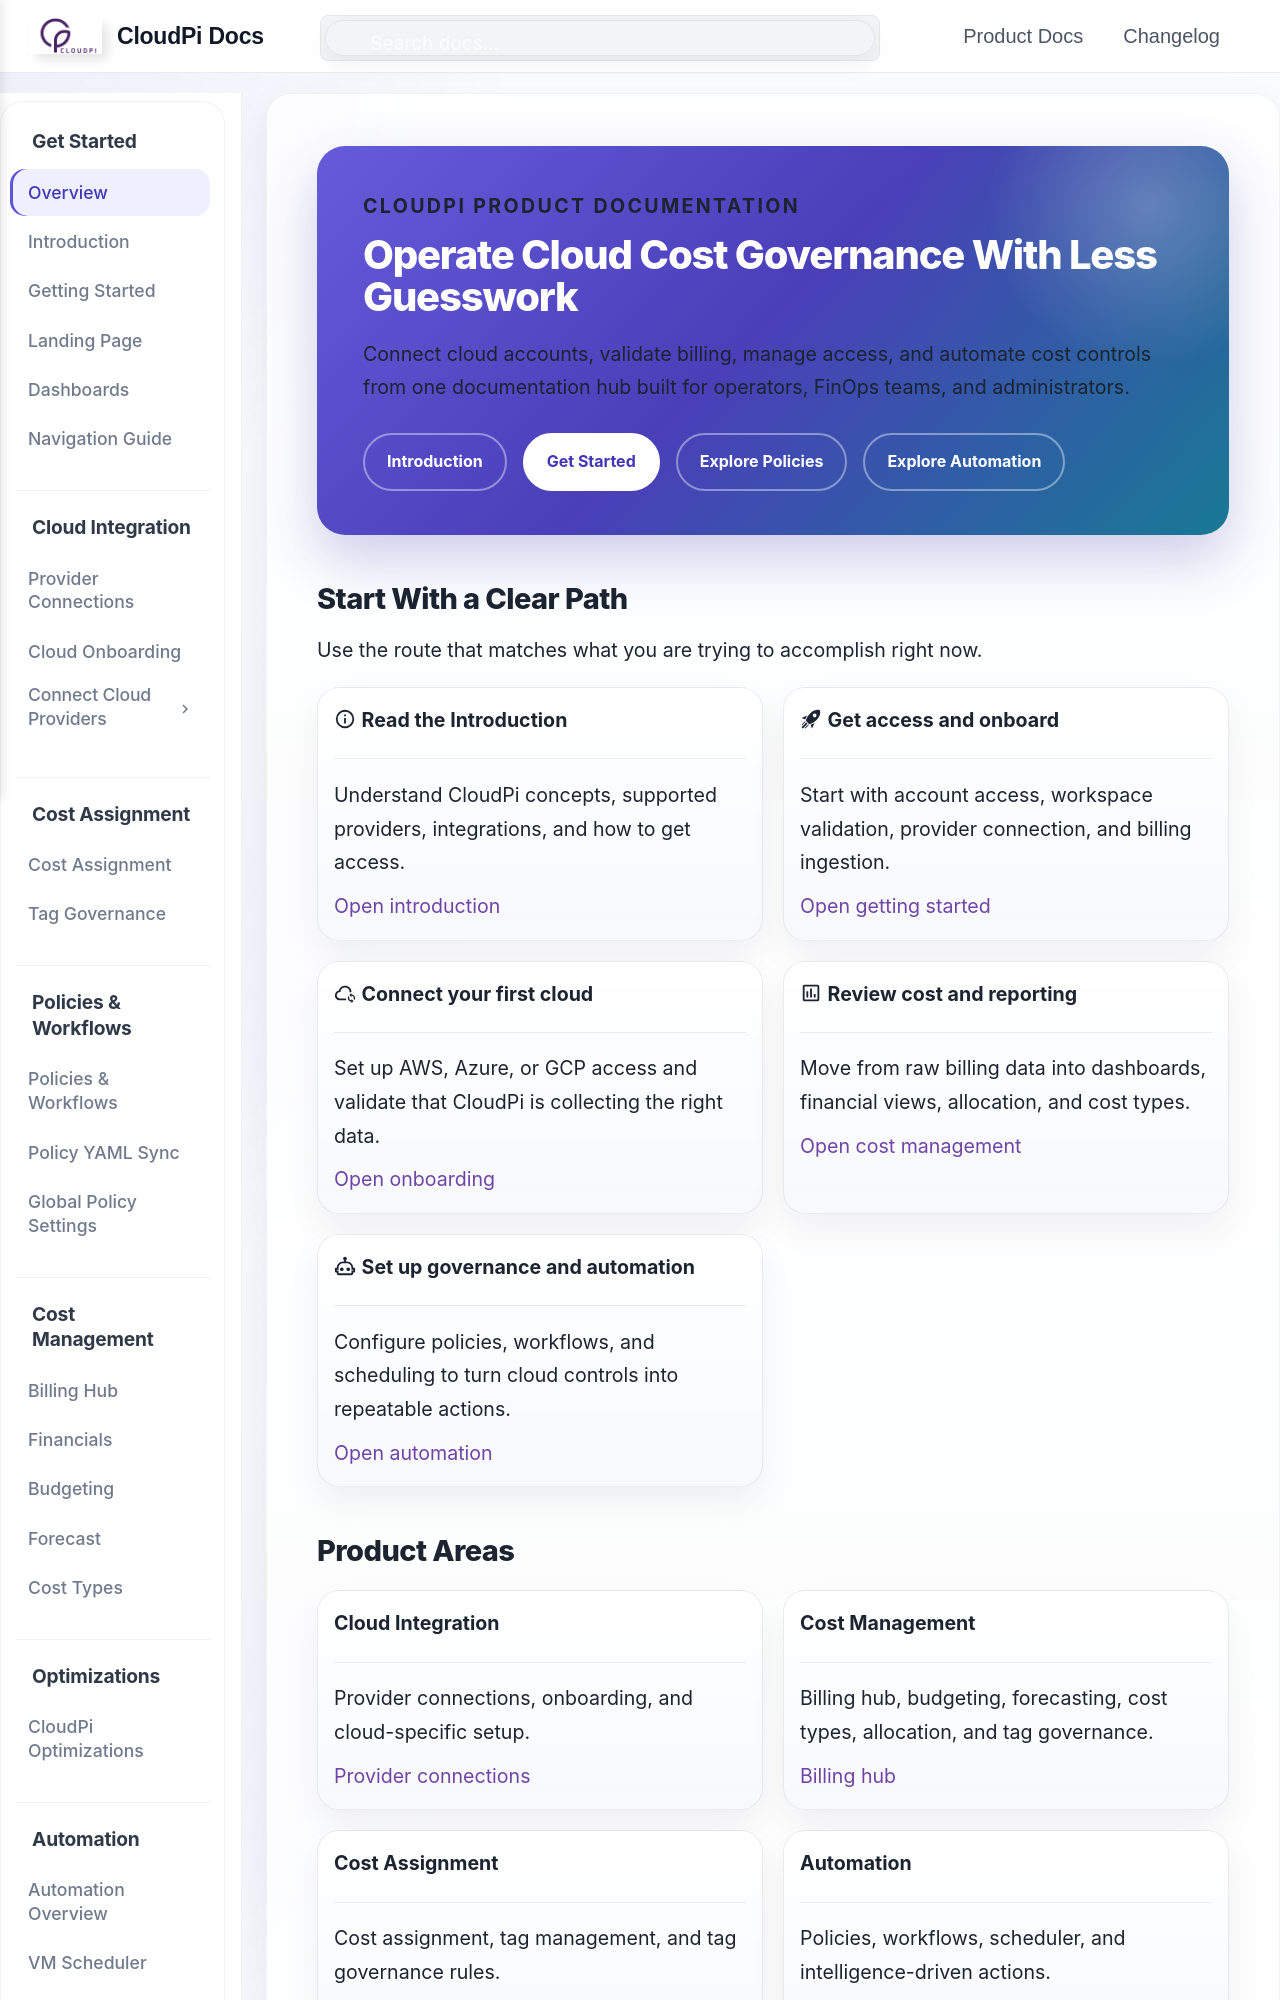

repository: PurpleDataInc-TX/mkdocs · page: index.html · generator: mkdocs

---
hide:
  - toc
---

<section class="cp-hero" markdown>
<p class="cp-eyebrow">CloudPi Product Documentation</p>

# Operate Cloud Cost Governance With Less Guesswork

<p class="cp-hero__lead">Connect cloud accounts, validate billing, manage access, and automate cost controls from one documentation hub built for operators, FinOps teams, and administrators.</p>

<div class="cp-hero__actions">
  <a class="md-button" href="Introduction/">Introduction</a>
  <a class="md-button md-button--primary" href="GettingStarted/">Get Started</a>
  <a class="md-button" href="AutomationPolicies/">Explore Policies</a>
  <a class="md-button" href="AutomationOverview/">Explore Automation</a>
</div>
</section>

## Start With a Clear Path

<p class="cp-section-intro">Use the route that matches what you are trying to accomplish right now.</p>

<div class="grid cards" markdown>

-   :material-information-outline: __Read the Introduction__

    ---

    Understand CloudPi concepts, supported providers, integrations, and how to get access.

    [Open introduction](Introduction.md)

-   :material-rocket-launch: __Get access and onboard__

    ---

    Start with account access, workspace validation, provider connection, and billing ingestion.

    [Open getting started](GettingStarted.md)

-   :material-cloud-sync-outline: __Connect your first cloud__

    ---

    Set up AWS, Azure, or GCP access and validate that CloudPi is collecting the right data.

    [Open onboarding](CloudOnboarding.md)

-   :material-chart-box-outline: __Review cost and reporting__

    ---

    Move from raw billing data into dashboards, financial views, allocation, and cost types.

    [Open cost management](MultiCloudBillingHub.md)

-   :material-robot-outline: __Set up governance and automation__

    ---

    Configure policies, workflows, and scheduling to turn cloud controls into repeatable actions.

    [Open automation](AutomationOverview.md)

</div>
